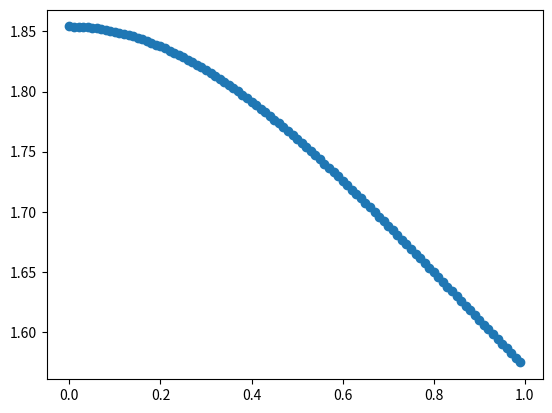

Here is the Python script that generated this plot:
# Vanilla AGM iteration
def agm(x, y=1):
    for _ in range(5): 
        x, y = (x+y)/2, (x*y)**(1/2)
        print(x, y)
    return x

# Cubically convergent 2-variable AGM-like iteration
def agm3(x, y=1):
    for _ in range(5):
        x, y = (x+2*y)/3, (y*(x*x+x*y+y*y)/3)**(1/3)
        print(x, y)
    return x

# N-tic convergence 2-variable AGM-like iteration
# From Borwein^2
def agmN(x, y=1, N=2):
    for _ in range(5):
        c = (x-y)/N
        x = (x + (N-1)*y)/N
        y = (x**N - c**N)**(1/N)
        print(x,y)
    return x

# 3-variable AGM-like iteration (cubic convergence)
# From math.stackexchange
def agmStack(a, b=1, c=1):
    for _ in range(5):
        R = (a**2*(b+c)+b**2*(c+a)+c**2*(a+b))/6
        I = (a-b)*(b-c)*(c-a) / (2 * (-27)**(1/2))
        a, b, c = (a+b+c)/3, (R+I)**(1/3), (R-I)**(1/3)
        print(a, b, c)
    return a

print('AGM:3')
agmN(10, N=3)
print()

print('AGMStack')
agmStack(10)
print()

import math
from scipy import special

k = 100
X = [n/k for n in range(k)]
Y1 = [special.ellipk((1-x**2)/2) for x in X]
Y2 = [math.pi/2 / agmN(1,y=x, N=4) for x in X]

import matplotlib.pyplot as plt
plt.scatter(X,Y1)
plt.show()
